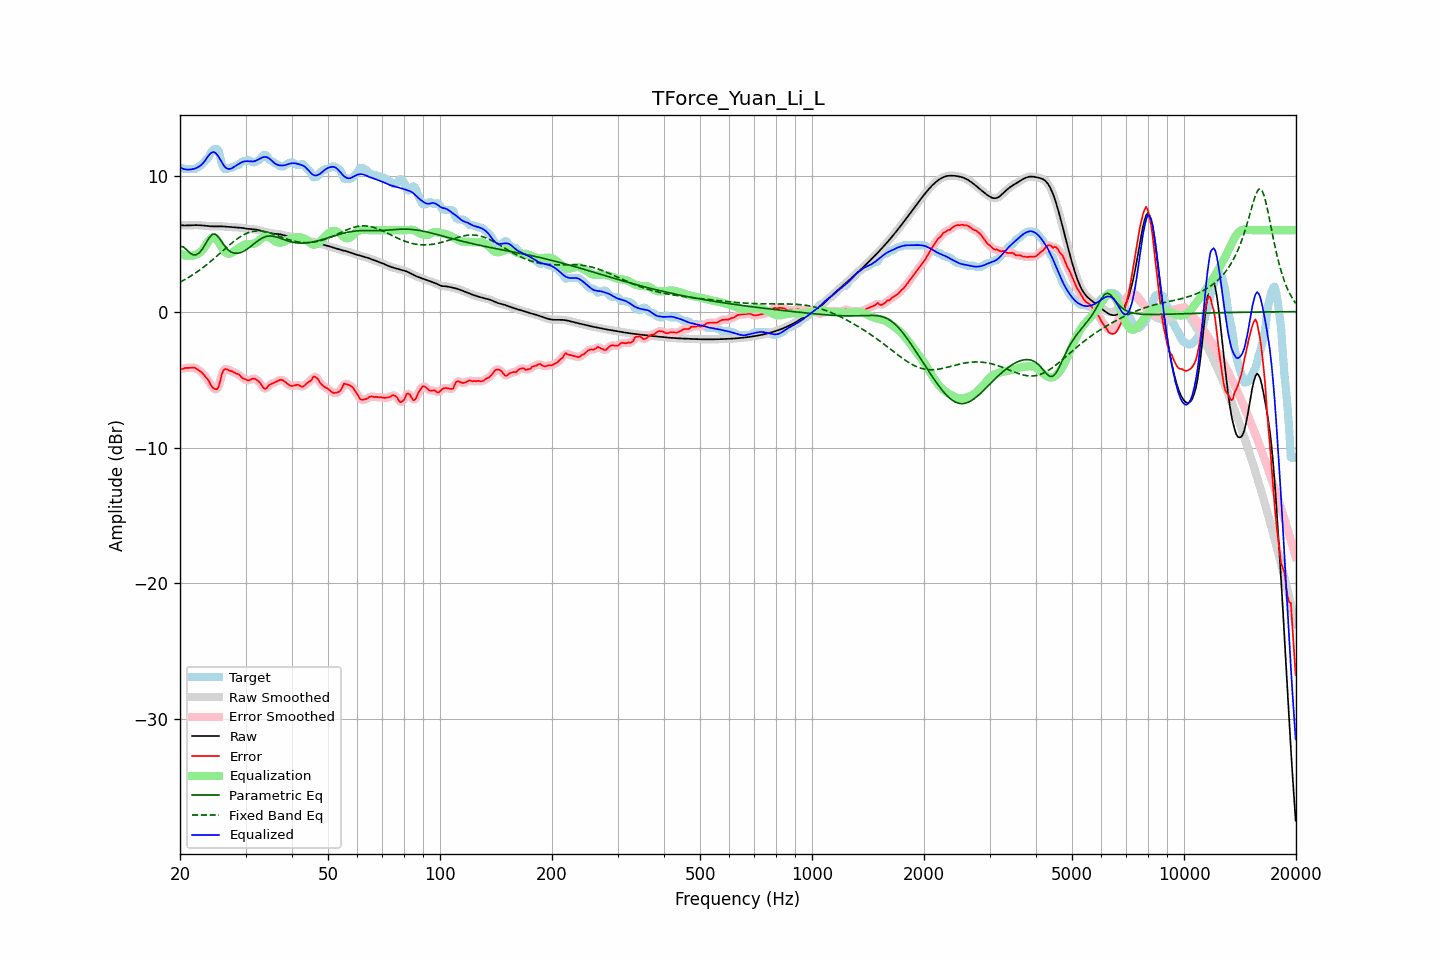

The data file committed next to this chart (first rows):
frequency, raw, error, smoothed, error_smoothed, equalization, parametric_eq, fixed_band_eq, equalized_raw, equalized_smoothed, target
20.00, 6.36, -4.19, 6.36, -4.21, 4.26, 4.78, 2.17, 10.62, 10.62, 10.55
20.20, 6.35, -4.23, 6.35, -4.20, 4.21, 4.78, 2.23, 10.56, 10.56, 10.59
20.40, 6.35, -4.21, 6.35, -4.18, 4.17, 4.78, 2.29, 10.51, 10.51, 10.55
20.61, 6.34, -4.14, 6.34, -4.17, 4.14, 4.67, 2.36, 10.48, 10.48, 10.49
20.81, 6.34, -4.14, 6.34, -4.14, 4.12, 4.57, 2.43, 10.46, 10.46, 10.49
21.02, 6.35, -4.14, 6.35, -4.13, 4.11, 4.45, 2.50, 10.45, 10.45, 10.49
21.23, 6.35, -4.14, 6.35, -4.14, 4.11, 4.33, 2.57, 10.46, 10.46, 10.49
21.44, 6.36, -4.13, 6.36, -4.12, 4.12, 4.25, 2.64, 10.48, 10.48, 10.49
21.66, 6.36, -4.12, 6.36, -4.12, 4.13, 4.18, 2.72, 10.49, 10.49, 10.49
21.87, 6.37, -4.12, 6.37, -4.14, 4.16, 4.18, 2.80, 10.52, 10.52, 10.49
22.09, 6.37, -4.18, 6.37, -4.18, 4.20, 4.18, 2.88, 10.57, 10.57, 10.55
22.31, 6.37, -4.26, 6.37, -4.25, 4.25, 4.25, 2.96, 10.62, 10.62, 10.62
22.54, 6.36, -4.34, 6.36, -4.33, 4.33, 4.33, 3.04, 10.69, 10.69, 10.70
22.76, 6.35, -4.42, 6.35, -4.42, 4.42, 4.47, 3.13, 10.78, 10.78, 10.77
22.99, 6.34, -4.54, 6.34, -4.54, 4.54, 4.62, 3.22, 10.89, 10.89, 10.88
23.22, 6.33, -4.67, 6.33, -4.67, 4.69, 4.81, 3.31, 11.02, 11.02, 11.00
23.45, 6.32, -4.84, 6.32, -4.81, 4.87, 5.01, 3.40, 11.19, 11.19, 11.15
23.69, 6.30, -4.94, 6.30, -4.97, 5.06, 5.21, 3.49, 11.36, 11.36, 11.25
23.92, 6.29, -5.12, 6.29, -5.15, 5.23, 5.41, 3.59, 11.52, 11.52, 11.41
24.16, 6.28, -5.36, 6.28, -5.34, 5.36, 5.55, 3.69, 11.64, 11.64, 11.65
24.40, 6.28, -5.54, 6.28, -5.53, 5.45, 5.68, 3.79, 11.73, 11.73, 11.82
24.65, 6.28, -5.65, 6.28, -5.66, 5.47, 5.70, 3.89, 11.74, 11.74, 11.92
24.89, 6.28, -5.71, 6.28, -5.73, 5.41, 5.70, 3.99, 11.69, 11.69, 11.98
25.14, 6.28, -5.71, 6.28, -5.69, 5.29, 5.60, 4.10, 11.57, 11.57, 11.99
25.39, 6.28, -5.55, 6.28, -5.46, 5.12, 5.48, 4.20, 11.40, 11.40, 11.83
25.65, 6.28, -5.11, 6.28, -5.09, 4.92, 5.31, 4.31, 11.20, 11.20, 11.39
25.91, 6.28, -4.60, 6.28, -4.68, 4.72, 5.14, 4.41, 10.99, 10.99, 10.87
26.16, 6.27, -4.33, 6.27, -4.36, 4.53, 4.97, 4.52, 10.80, 10.80, 10.60
26.43, 6.26, -4.22, 6.26, -4.22, 4.38, 4.80, 4.62, 10.64, 10.64, 10.49
26.69, 6.25, -4.23, 6.25, -4.23, 4.29, 4.67, 4.72, 10.55, 10.55, 10.49
26.96, 6.24, -4.28, 6.24, -4.28, 4.27, 4.54, 4.83, 10.51, 10.51, 10.53
27.23, 6.23, -4.36, 6.23, -4.33, 4.28, 4.45, 4.93, 10.51, 10.51, 10.59
27.50, 6.22, -4.37, 6.22, -4.38, 4.32, 4.38, 5.03, 10.54, 10.54, 10.59
27.77, 6.21, -4.43, 6.21, -4.44, 4.39, 4.33, 5.12, 10.60, 10.60, 10.64
28.05, 6.21, -4.49, 6.21, -4.49, 4.47, 4.30, 5.22, 10.68, 10.68, 10.70
28.33, 6.20, -4.57, 6.20, -4.54, 4.56, 4.29, 5.31, 10.76, 10.76, 10.77
28.62, 6.20, -4.59, 6.20, -4.60, 4.64, 4.30, 5.39, 10.83, 10.83, 10.79
28.90, 6.19, -4.65, 6.19, -4.69, 4.72, 4.33, 5.47, 10.91, 10.91, 10.84
29.19, 6.17, -4.81, 6.17, -4.78, 4.80, 4.36, 5.55, 10.97, 10.97, 10.98
29.48, 6.16, -4.90, 6.16, -4.88, 4.87, 4.41, 5.62, 11.02, 11.02, 11.06
29.78, 6.14, -4.95, 6.14, -4.96, 4.92, 4.47, 5.68, 11.06, 11.06, 11.09
30.08, 6.11, -4.99, 6.12, -5.01, 4.96, 4.55, 5.74, 11.07, 11.07, 11.10
30.38, 6.10, -5.06, 6.10, -5.04, 4.98, 4.62, 5.79, 11.07, 11.08, 11.16
30.68, 6.08, -5.06, 6.09, -5.04, 4.98, 4.71, 5.83, 11.07, 11.07, 11.14
30.99, 6.08, -4.99, 6.08, -5.00, 4.98, 4.80, 5.87, 11.06, 11.06, 11.07
31.30, 6.07, -4.93, 6.07, -4.94, 4.98, 4.90, 5.90, 11.05, 11.05, 11.01
31.61, 6.06, -4.92, 6.06, -4.93, 5.00, 4.99, 5.92, 11.07, 11.06, 10.99
31.93, 6.05, -4.96, 6.05, -4.97, 5.05, 5.08, 5.93, 11.10, 11.10, 11.01
32.24, 6.02, -5.05, 6.02, -5.04, 5.13, 5.17, 5.94, 11.15, 11.15, 11.07
32.57, 6.00, -5.14, 6.00, -5.15, 5.22, 5.26, 5.94, 11.22, 11.22, 11.14
32.89, 5.96, -5.27, 5.96, -5.30, 5.32, 5.34, 5.94, 11.28, 11.28, 11.23
33.22, 5.93, -5.46, 5.93, -5.46, 5.41, 5.40, 5.92, 11.34, 11.34, 11.39
33.55, 5.90, -5.63, 5.90, -5.61, 5.48, 5.46, 5.91, 11.37, 11.38, 11.53
33.89, 5.87, -5.68, 5.87, -5.65, 5.52, 5.51, 5.88, 11.39, 11.39, 11.55
34.23, 5.84, -5.63, 5.84, -5.60, 5.53, 5.54, 5.85, 11.37, 11.37, 11.47
34.57, 5.81, -5.45, 5.81, -5.49, 5.50, 5.56, 5.82, 11.31, 11.31, 11.26
34.92, 5.78, -5.36, 5.78, -5.38, 5.44, 5.57, 5.79, 11.23, 11.23, 11.14
35.27, 5.76, -5.31, 5.76, -5.30, 5.36, 5.56, 5.75, 11.12, 11.12, 11.07
35.62, 5.74, -5.26, 5.74, -5.25, 5.27, 5.55, 5.71, 11.01, 11.01, 11.00
35.97, 5.73, -5.20, 5.73, -5.20, 5.18, 5.52, 5.66, 10.91, 10.91, 10.93
... 635 more rows
